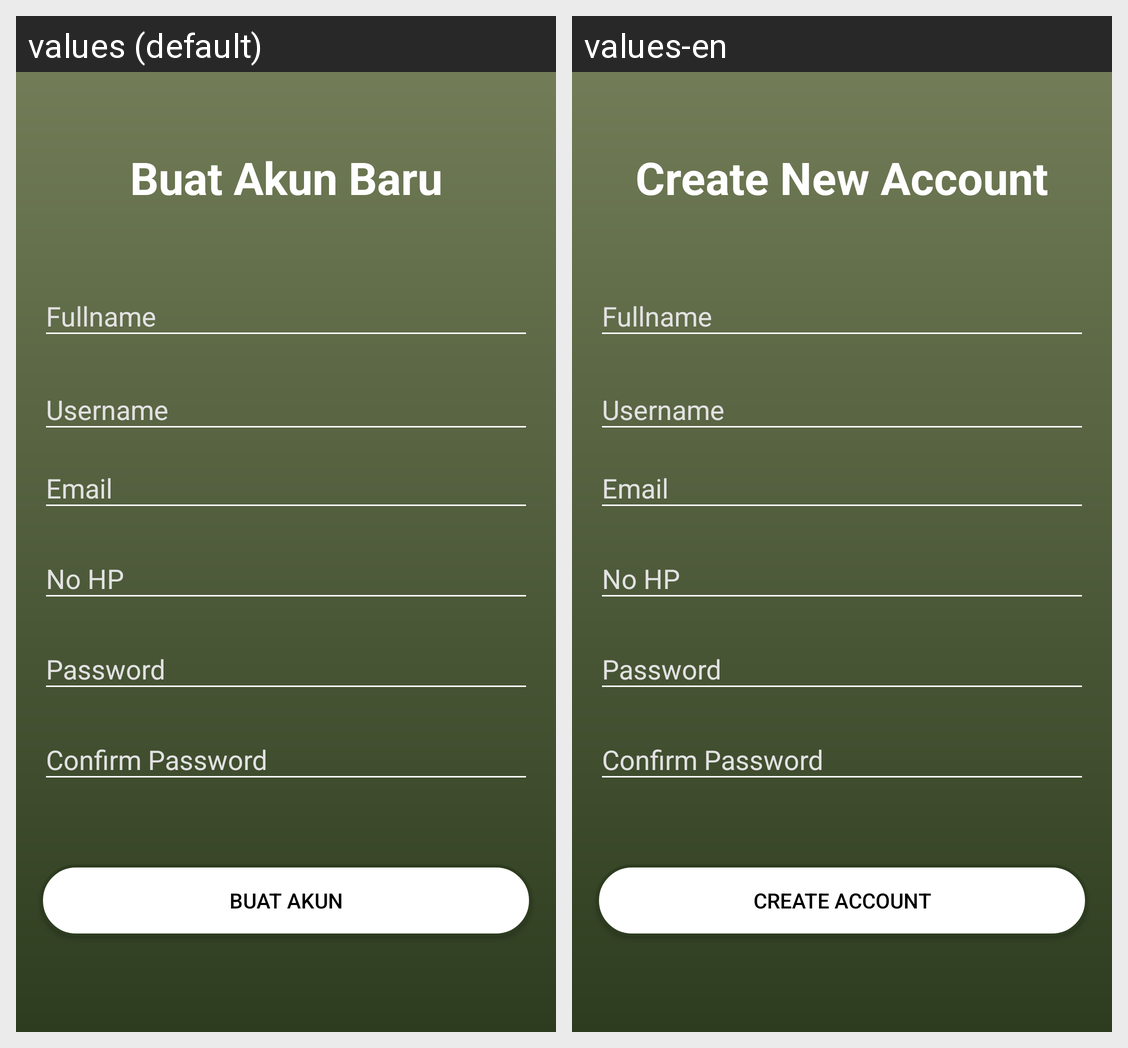

This grid shows one Android layout under two languages. Give, for every string resource on the screen, its name, the default text and each shown locale's text.
Android screen res/layout/activity_reg.xml rendered under 2 locales, left to right: values (default), values-en. Device: Nexus 5 (rendered at 1080×1920; each locale shown at half size, 540×960, under a caption strip naming it); theme AppTheme.
Strings drawn on this screen, with the default value and each locale's value (text and hints the layout hard-codes, and strings that could not be matched under every locale, appear in the picture but are not listed):

buat_akun_baru
  values: Buat Akun Baru
  values-en: Create New Account

buat_akun
  values: Buat Akun
  values-en: Create Account
